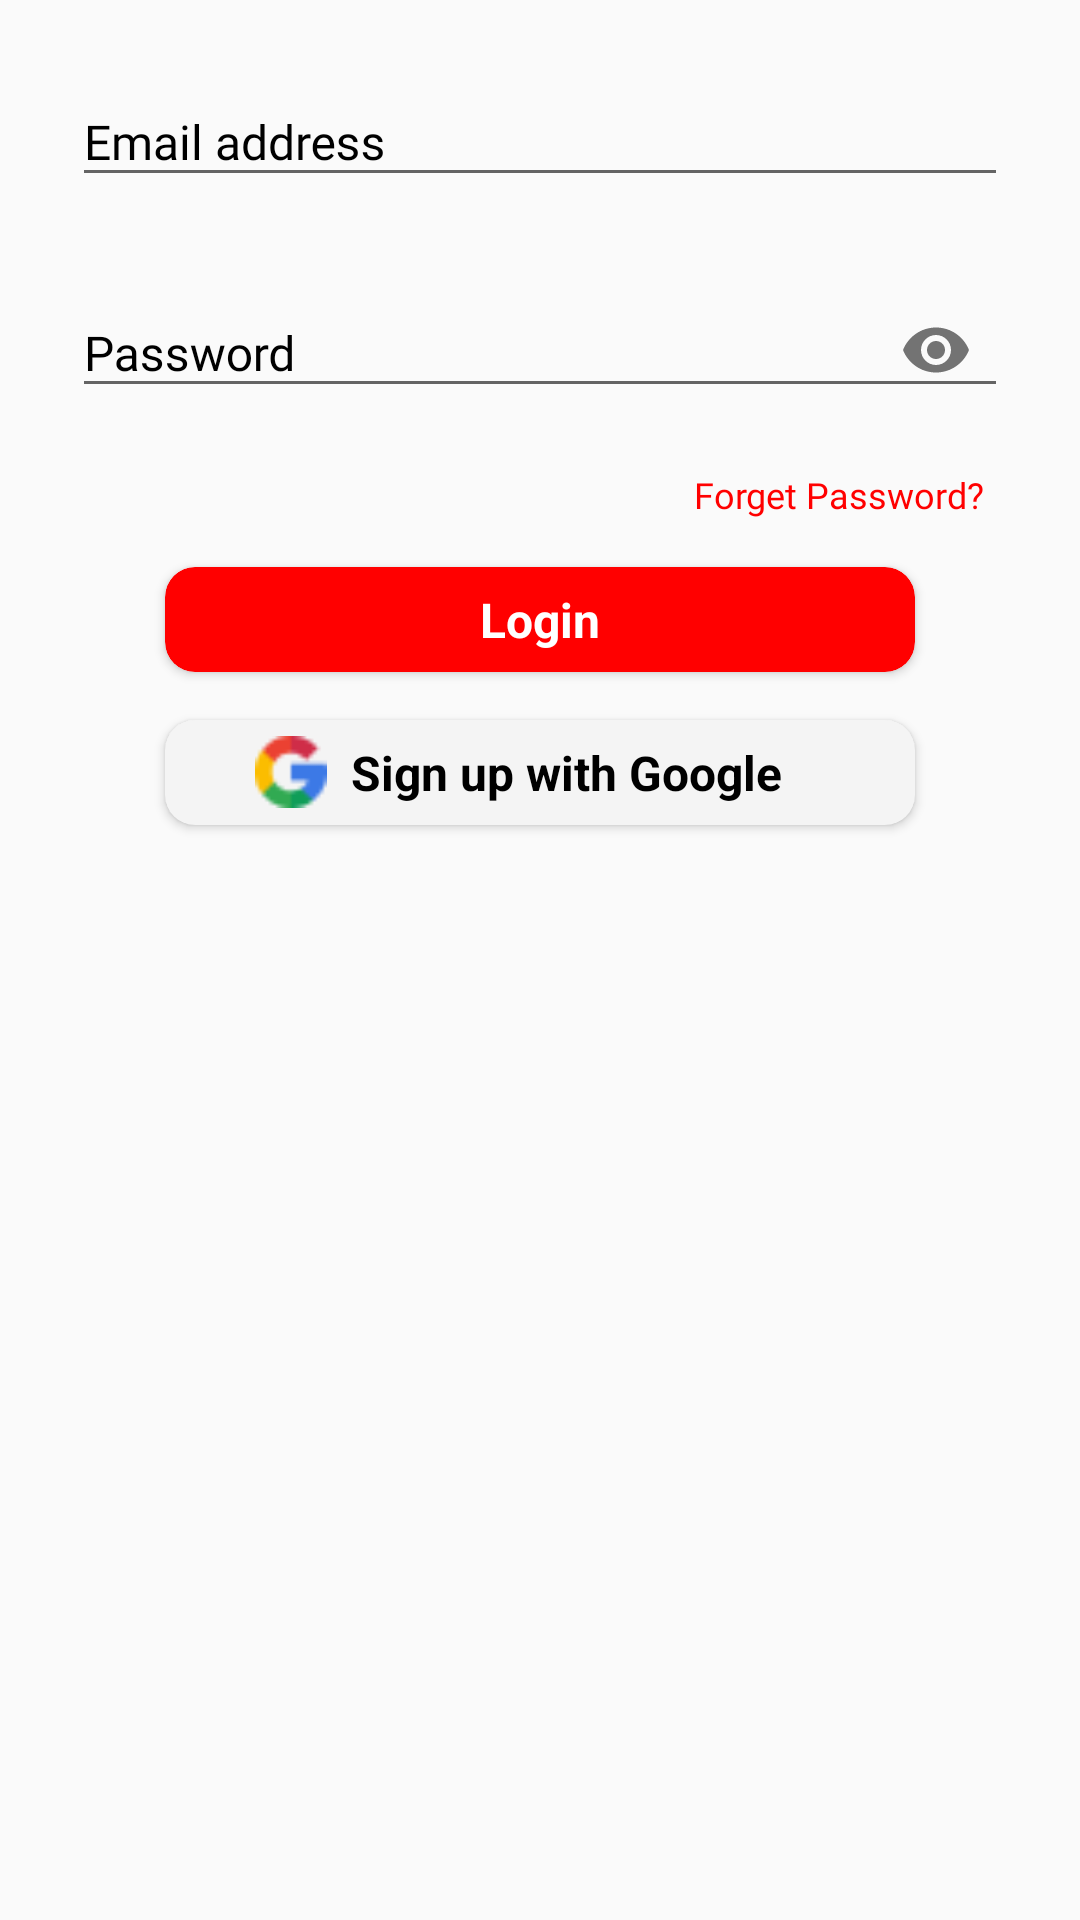

The Android layout XML behind this screen, and the referenced resources:
<!-- AndroidManifest.xml: application theme Theme.ShopFood -->
<!-- res/layout/fragment_login.xml -->
<?xml version="1.0" encoding="utf-8"?>
<androidx.constraintlayout.widget.ConstraintLayout xmlns:android="http://schemas.android.com/apk/res/android"
    xmlns:tools="http://schemas.android.com/tools"
    android:layout_width="match_parent"
    android:layout_height="match_parent"
    xmlns:app="http://schemas.android.com/apk/res-auto"
    tools:context=".fragment.loginFragment.LoginFragment">


    <TextView
        android:id="@+id/textView"
        android:layout_width="wrap_content"
        android:layout_height="wrap_content"
        android:layout_marginTop="16dp"
        android:layout_marginEnd="32dp"

        android:text="@string/forPass"
        android:textColor="@color/primary"
        android:fontFamily="@font/red_hat_display_medium"
        android:textSize="12sp"
        app:layout_constraintEnd_toEndOf="parent"
        app:layout_constraintTop_toBottomOf="@+id/textInputLayout3" />

    <com.google.android.material.textfield.TextInputLayout
        android:id="@+id/tv_emailLauout"
        android:layout_width="match_parent"
        android:layout_height="wrap_content"
        android:layout_marginStart="24dp"
        android:layout_marginTop="16dp"
        android:layout_marginEnd="24dp"
        android:textColorHint="@color/black"
        app:boxBackgroundColor="@color/white"
        app:layout_constraintEnd_toEndOf="parent"
        app:layout_constraintStart_toStartOf="parent"
        app:layout_constraintTop_toTopOf="parent"
        app:startIconDrawable="@drawable/baseline_email_24"
        app:startIconTint="@color/primary">

        <com.google.android.material.textfield.TextInputEditText
            android:id="@+id/tv_email"
            android:layout_width="match_parent"
            android:layout_height="wrap_content"
            android:hint="@string/email"
            android:fontFamily="@font/red_hat_display_medium"
            android:inputType="textEmailAddress"
            android:textColor="@color/second"
            android:textSize="16sp" />
    </com.google.android.material.textfield.TextInputLayout>

    <com.google.android.material.textfield.TextInputLayout
        android:id="@+id/textInputLayout3"
        android:layout_width="match_parent"
        android:layout_height="wrap_content"
        android:layout_marginStart="24dp"
        android:layout_marginTop="16dp"
        android:layout_marginEnd="24dp"
        android:textColorHint="@color/black"
        app:boxBackgroundColor="@color/white"
        app:layout_constraintEnd_toEndOf="parent"
        app:passwordToggleEnabled="true"
        app:layout_constraintHorizontal_bias="0.0"
        app:layout_constraintStart_toStartOf="parent"
        app:layout_constraintTop_toBottomOf="@+id/tv_emailLauout"
        app:startIconDrawable="@drawable/baseline_vpn_key_24"
        app:startIconTint="@color/primary">

        <com.google.android.material.textfield.TextInputEditText
            android:id="@+id/tv_pass"
            android:layout_width="match_parent"
            android:layout_height="wrap_content"
            android:fontFamily="@font/red_hat_display_medium"
            android:hint="@string/pass"
            android:textSize="16sp"
            android:inputType="textPassword"
            android:textColor="@color/second" />
    </com.google.android.material.textfield.TextInputLayout>

    <androidx.cardview.widget.CardView
        android:id="@+id/btnLogin"
        android:layout_width="250dp"
        android:layout_height="35dp"
        android:layout_marginTop="16dp"
        android:backgroundTint="@color/primary"
        app:cardCornerRadius="10dp"
        app:layout_constraintEnd_toEndOf="parent"
        app:layout_constraintStart_toStartOf="parent"
        app:layout_constraintTop_toBottomOf="@+id/textView">

        <TextView
            android:layout_width="wrap_content"
            android:layout_height="wrap_content"
            android:layout_gravity="center"
            android:text="@string/login"
            android:textColor="@color/white"
            android:textSize="16sp"
            android:textStyle="bold" />
    </androidx.cardview.widget.CardView>

    <androidx.cardview.widget.CardView
        android:layout_width="250dp"
        android:layout_height="35dp"
        android:layout_marginTop="16dp"
        android:backgroundTint="@color/btnGG"
        app:cardCornerRadius="10dp"
        app:layout_constraintEnd_toEndOf="parent"
        app:layout_constraintStart_toStartOf="parent"
        app:layout_constraintTop_toBottomOf="@+id/btnLogin">

        <LinearLayout
            android:layout_width="match_parent"
            android:layout_height="match_parent"
            android:orientation="horizontal">

            <ImageView
                android:id="@+id/imageView7"
                android:layout_width="24dp"
                android:layout_height="24dp"
                android:layout_gravity="center"
                android:layout_marginLeft="30dp"
                android:layout_marginRight="8dp"
                android:src="@drawable/icon_gg" />

            <TextView
                android:layout_width="wrap_content"
                android:layout_height="wrap_content"
                android:layout_gravity="center"
                android:text="@string/btnGG"
                android:textColor="@color/black"
                android:textSize="16sp"
                android:textStyle="bold" />
        </LinearLayout>
    </androidx.cardview.widget.CardView>
</androidx.constraintlayout.widget.ConstraintLayout>
<!-- resources referenced by this layout -->
<resources>
  <color name="black">#000000</color>
  <color name="btnGG">#F4F4F4</color>
  <color name="primary">#FF0000</color>
  <color name="second">#3B3B3B</color>
  <color name="white">#FFFFFFFF</color>
  
      //
  <!-- drawable icon_gg: png bitmap (drawable, 496 bytes) -->
  <string name="btnGG">Sign up with Google</string>
  <string name="email">Email address</string>
  <string name="forPass">Forget Password?</string>
  <string name="login">Login</string>
  <string name="pass">Password</string>
  <style name="Theme.ShopFood" parent="Theme.MaterialComponents.DayNight.NoActionBar.Bridge">
          
          <item name="colorPrimary">@color/purple_500</item>
          <item name="colorPrimaryVariant">@color/purple_700</item>
          <item name="colorOnPrimary">@color/white</item>
          
          <item name="colorSecondary">@color/teal_200</item>
          <item name="colorSecondaryVariant">@color/teal_700</item>
          <item name="colorOnSecondary">@color/black</item>
          
          <item name="android:statusBarColor">?attr/colorPrimaryVariant</item>
          
          <item name="windowNoTitle">true</item>
          <item name="android:windowFullscreen">true</item>
      </style>
  <color name="purple_500">#FF6200EE</color>
  <color name="purple_700">#FF3700B3</color>
  <color name="teal_200">#FF03DAC5</color>
  <color name="teal_700">#FF018786</color>
</resources>
